6-way image classification set "exercise_quality_v1" from GitHub (ody09/GymProject); label vocabulary: bicep curl bad form, bicep curl good form, push-up bad form, push-up good form, squat bad form, squat good form.

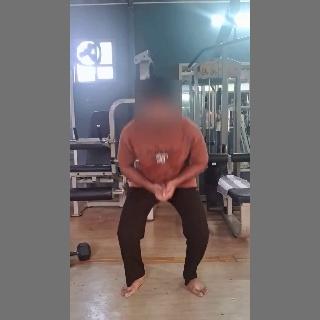
Label: squat bad form

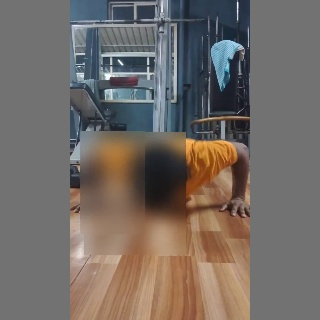
Label: push-up good form

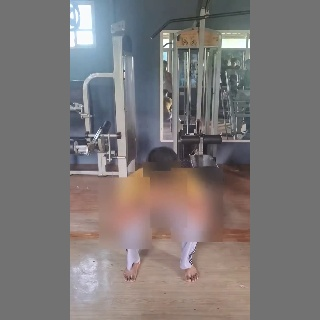
Label: squat good form

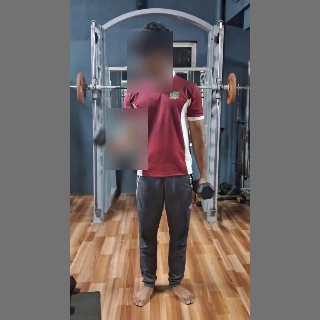
Label: bicep curl good form

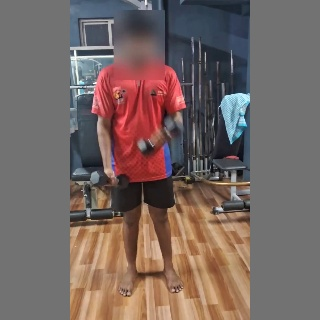
Label: bicep curl bad form

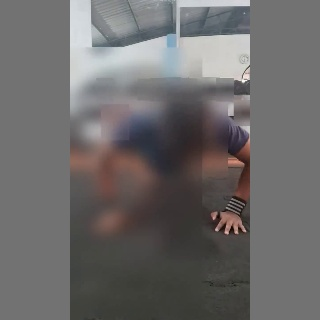
Label: push-up bad form
